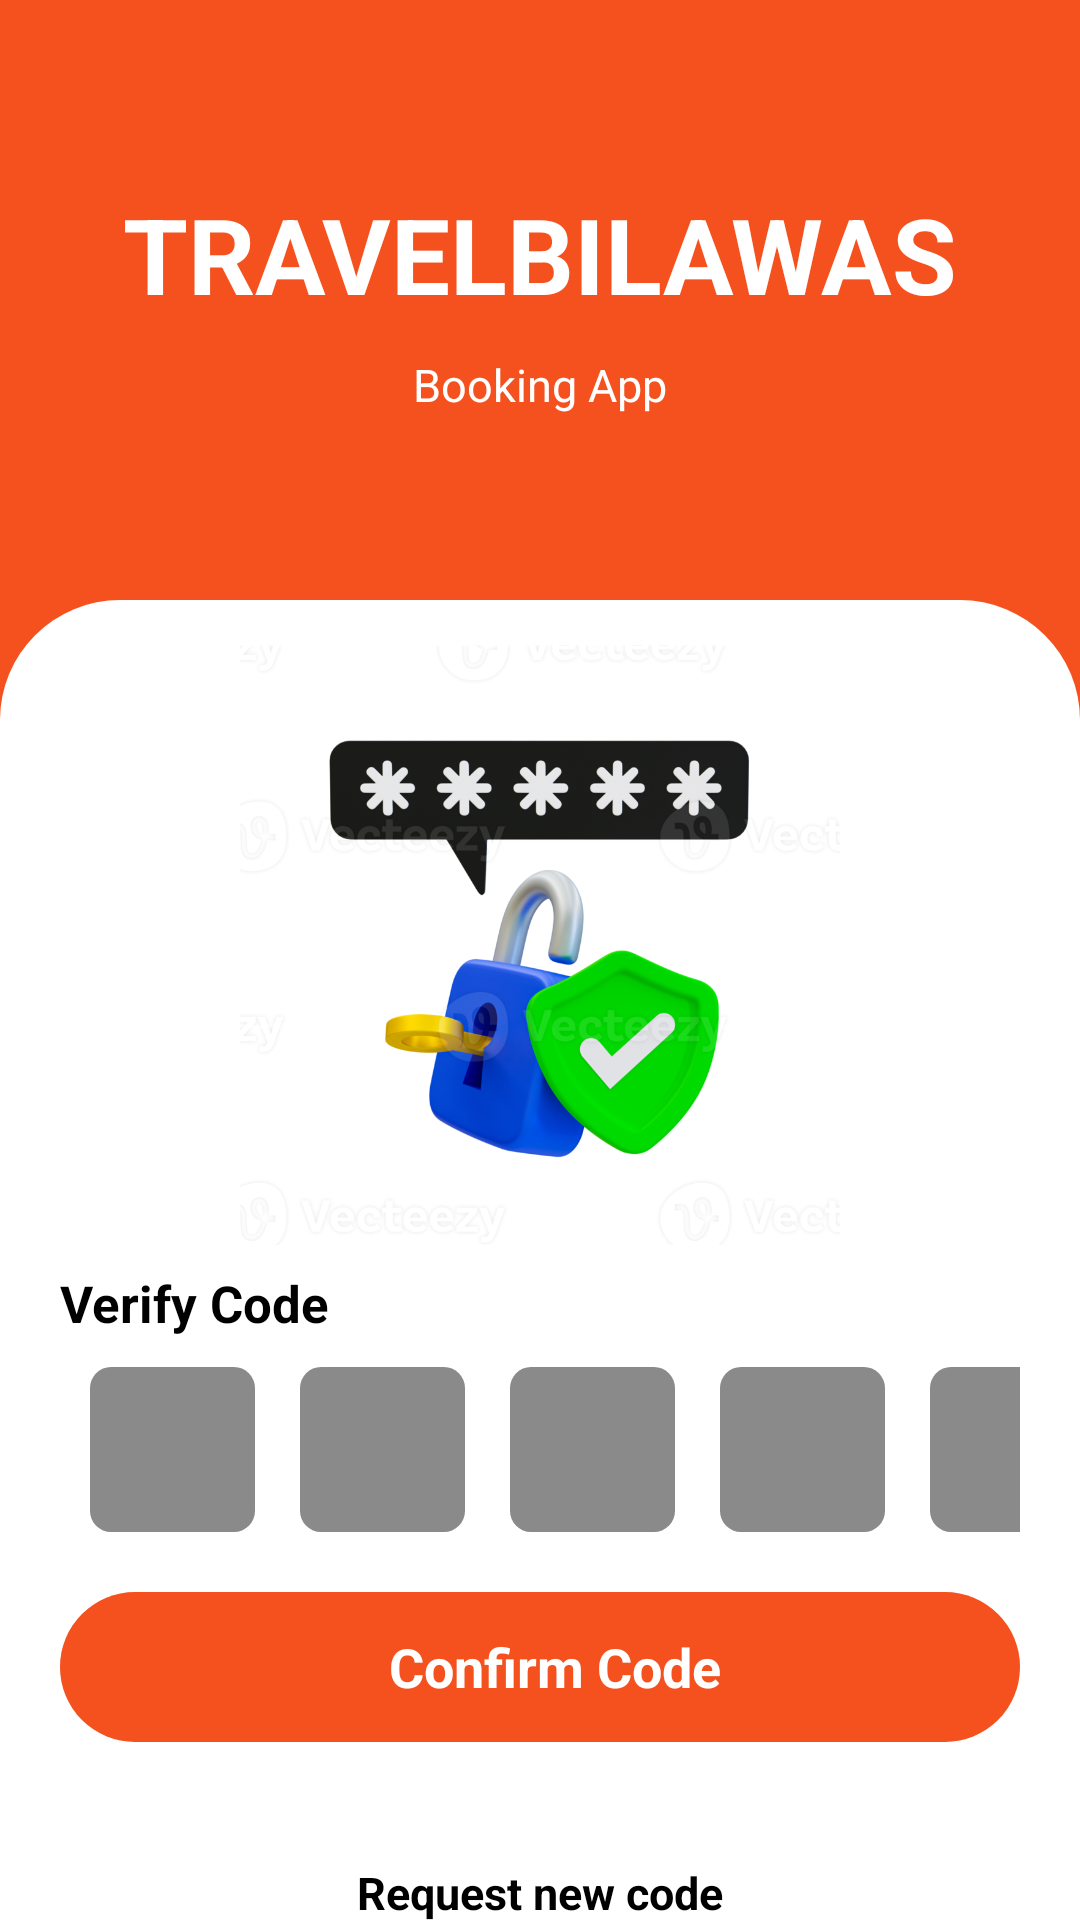

Layout XML and referenced resources for this Android screen:
<!-- AndroidManifest.xml: application theme Theme.TravelBilaWas -->
<!-- res/layout/activity_one_time.xml -->
<?xml version="1.0" encoding="utf-8"?>
<RelativeLayout xmlns:android="http://schemas.android.com/apk/res/android"
    xmlns:app="http://schemas.android.com/apk/res-auto"
    xmlns:tools="http://schemas.android.com/tools"
    android:id="@+id/main"
    android:elevation="0dp"
    android:background="@color/orange"
    android:layout_width="match_parent"
    android:layout_height="match_parent"
    tools:context=".OneTimeActivity">

    <RelativeLayout
        android:layout_width="match_parent"
        android:layout_height="match_parent">

        <LinearLayout
            android:id="@+id/app"
            android:layout_width="match_parent"
            android:layout_height="200dp"
            android:gravity="center"
            android:orientation="vertical"
            android:background="@color/orange">

            <TextView
                android:layout_width="match_parent"
                android:layout_height="wrap_content"
                android:text="TRAVELBILAWAS"
                android:textSize="35dp"
                android:textStyle="bold"
                android:textColor="@color/white"
                android:textAlignment="center"/>

            <TextView
                android:layout_width="match_parent"
                android:layout_height="wrap_content"
                android:text="Booking App"
                android:layout_marginTop="10dp"
                android:textSize="15dp"
                android:textColor="@color/white"
                android:textAlignment="center"/>

        </LinearLayout>

        <LinearLayout
            android:layout_below="@id/app"
            android:layout_width="match_parent"
            android:layout_height="match_parent"
            android:orientation="vertical"
            android:paddingTop="15dp"
            android:paddingLeft="20dp"
            android:paddingRight="20dp"
            android:background="@drawable/login_bg">

            <ImageView
                android:layout_width="200dp"
                android:layout_height="200dp"
                android:scaleType="centerCrop"
                android:layout_gravity="center"
                android:src="@drawable/pwd"/>

            <TextView
                android:layout_width="match_parent"
                android:layout_height="wrap_content"
                android:layout_marginTop="8dp"
                android:text="Verify Code"
                android:textStyle="bold"
                android:textColor="@color/black"
                android:textSize="17dp"/>

            <LinearLayout
                android:layout_width="match_parent"
                android:layout_height="wrap_content"
                android:orientation="horizontal">

                <EditText
                    android:id="@+id/text1"
                    android:layout_width="55dp"
                    android:layout_marginTop="10dp"
                    android:textColor="@color/white"
                    android:layout_height="55dp"
                    android:textStyle="bold"
                    android:layout_marginLeft="10dp"
                    android:textSize="25dp"
                    android:maxLength="1"
                    android:textAlignment="center"
                    android:inputType="number"
                    android:textColorHint="@color/white"
                    android:background="@drawable/login_inputs"/>
                <EditText
                    android:id="@+id/text2"
                    android:layout_width="55dp"
                    android:layout_marginTop="10dp"
                    android:textColor="@color/white"
                    android:layout_height="55dp"
                    android:textStyle="bold"
                    android:textSize="25dp"
                    android:layout_marginLeft="15dp"
                    android:maxLength="1"
                    android:textAlignment="center"
                    android:inputType="number"
                    android:textColorHint="@color/white"
                    android:background="@drawable/login_inputs"/>
                <EditText
                    android:id="@+id/text3"
                    android:layout_width="55dp"
                    android:layout_marginTop="10dp"
                    android:textColor="@color/white"
                    android:layout_height="55dp"
                    android:textStyle="bold"
                    android:textSize="25dp"
                    android:layout_marginLeft="15dp"
                    android:maxLength="1"
                    android:textAlignment="center"
                    android:inputType="number"
                    android:textColorHint="@color/white"
                    android:background="@drawable/login_inputs"/>
                <EditText
                    android:id="@+id/text4"
                    android:layout_width="55dp"
                    android:layout_marginTop="10dp"
                    android:textColor="@color/white"
                    android:layout_height="55dp"
                    android:textStyle="bold"
                    android:textSize="25dp"
                    android:maxLength="1"
                    android:layout_marginLeft="15dp"
                    android:textAlignment="center"
                    android:inputType="number"
                    android:textColorHint="@color/white"
                    android:background="@drawable/login_inputs"/>
                <EditText
                    android:id="@+id/text5"
                    android:layout_width="55dp"
                    android:layout_marginTop="10dp"
                    android:textColor="@color/white"
                    android:layout_height="55dp"
                    android:textStyle="bold"
                    android:textSize="25dp"
                    android:maxLength="1"
                    android:textAlignment="center"
                    android:layout_marginLeft="15dp"
                    android:inputType="number"
                    android:textColorHint="@color/white"
                    android:background="@drawable/login_inputs"/>

            </LinearLayout>



            <EditText
                android:id="@+id/confirm"
                android:layout_width="match_parent"
                android:layout_marginTop="20dp"
                android:paddingLeft="10dp"
                android:editable="false"
                android:layout_height="50dp"
                android:textAlignment="center"
                android:textStyle="bold"
                android:textColor="@color/white"
                android:text="Confirm Code"
                android:clickable="true"
                android:background="@drawable/submit_btn"/>



            <TextView
                android:layout_width="match_parent"
                android:layout_height="wrap_content"
                android:textColor="@color/black"
                android:textStyle="bold"
                android:textAlignment="center"
                android:layout_marginTop="40dp"
                android:textSize="15dp"
                android:text="Request new code"/>




            <TextView
                android:id="@+id/register"
                android:layout_width="match_parent"
                android:layout_marginTop="20dp"
                android:paddingLeft="10dp"
                android:editable="false"
                android:layout_height="50dp"
                android:gravity="center"
                android:textStyle="bold"
                android:textSize="15dp"
                android:textColor="@color/black"
                android:text="Resend Code"
                android:clickable="true"
                android:background="@drawable/already_btn"/>



        </LinearLayout>
    </RelativeLayout>

</RelativeLayout>
<!-- resources referenced by this layout -->
<resources>
  <color name="black">#FF000000</color>
  <color name="orange">#F4511E</color>
  <color name="white">#FFFFFFFF</color>
  <!-- drawable already_btn (drawable) -->
  <?xml version="1.0" encoding="utf-8"?>
  <shape xmlns:android="http://schemas.android.com/apk/res/android"
      android:shape="rectangle">
  
      <corners android:radius="7dp"/>
      <solid android:color="@color/white"/>
      <stroke android:color="@color/orange" android:width="2dp"/>
  
  </shape>
  <!-- drawable login_bg (drawable) -->
  <?xml version="1.0" encoding="utf-8"?>
  <shape xmlns:android="http://schemas.android.com/apk/res/android">
  
      <solid android:color="@color/white"/>
      <corners android:topLeftRadius="40dp" android:topRightRadius="40dp"/>
  </shape>
  <!-- drawable login_inputs (drawable) -->
  <?xml version="1.0" encoding="utf-8"?>
  <shape xmlns:android="http://schemas.android.com/apk/res/android"
      android:shape="rectangle">
  
      <corners android:radius="7dp"/>
      <solid android:color="#8B8A8A"/>
  
  </shape>
  <!-- drawable pwd: png bitmap (drawable, 334758 bytes) -->
  <!-- drawable submit_btn (drawable) -->
  <?xml version="1.0" encoding="utf-8"?>
  <shape xmlns:android="http://schemas.android.com/apk/res/android"
      android:shape="rectangle">
  
      <corners android:radius="30dp"/>
      <solid android:color="@color/orange"/>
  
  </shape>
  <style name="Theme.TravelBilaWas" parent="Base.Theme.TravelBilaWas" />
  <style name="Base.Theme.TravelBilaWas" parent="Theme.Material3.DayNight.NoActionBar">
          
          
      </style>
</resources>
